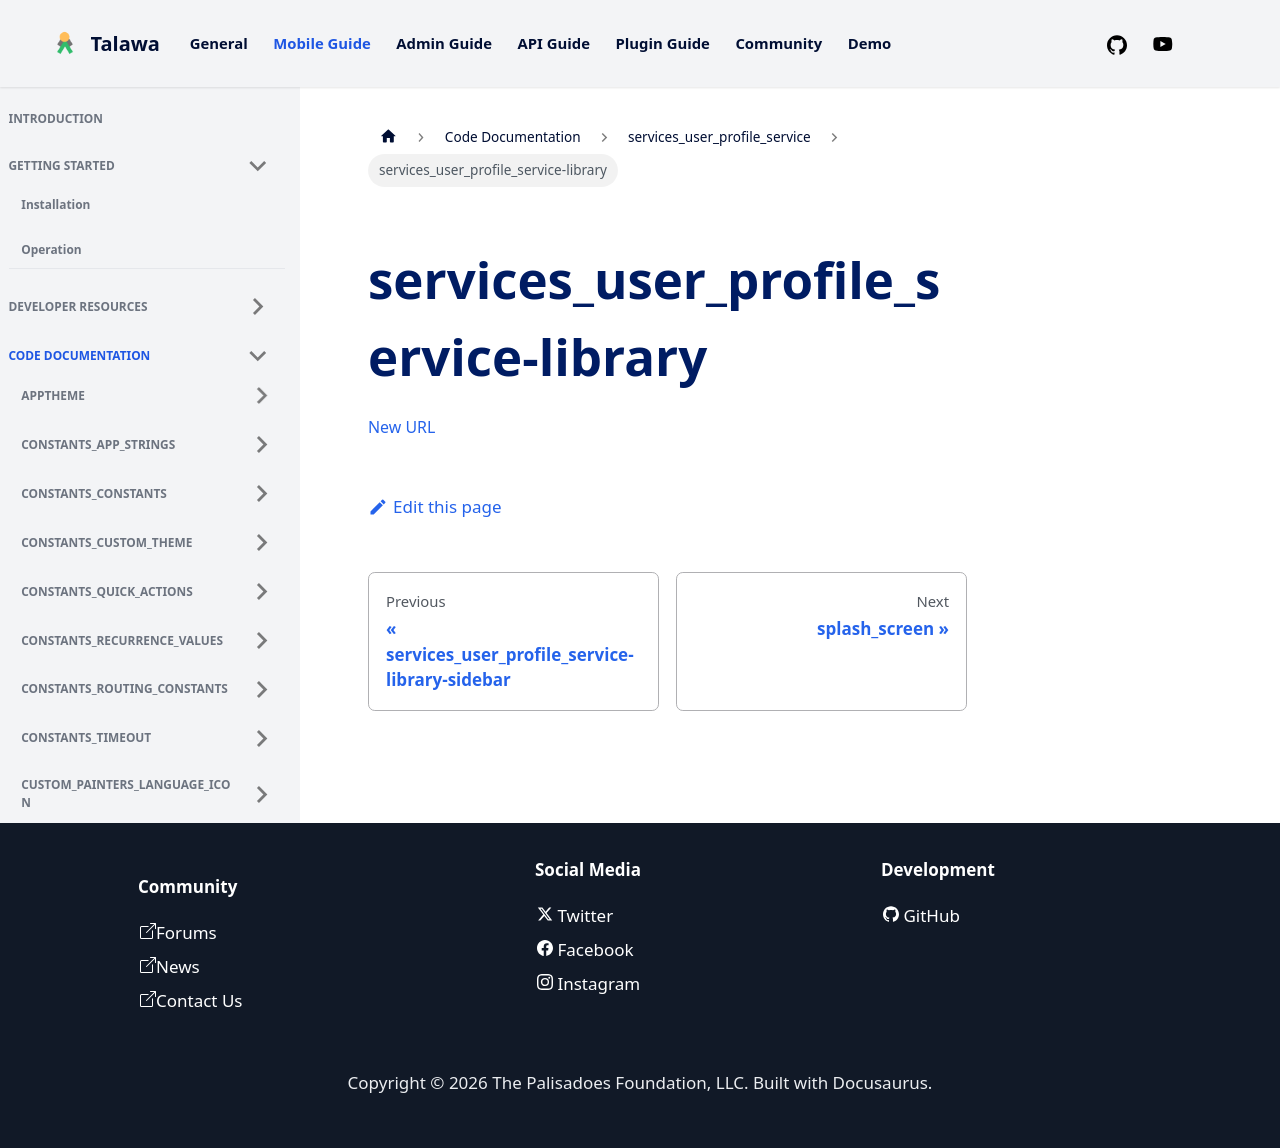

repository: PalisadoesFoundation/talawa · page: docs/auto-docs/services_user_profile_service/services_user_profile_service-library/index.html · generator: docusaurus

[New URL](../services_user_profile_service/)
